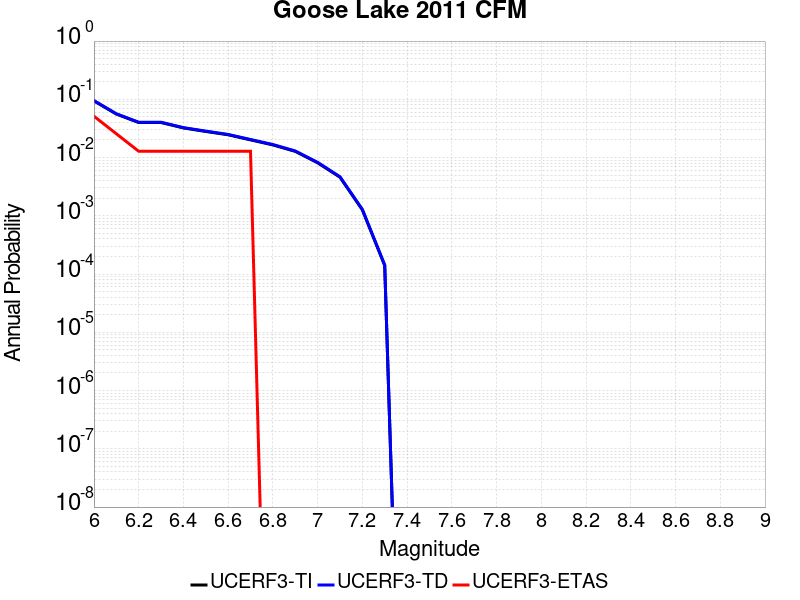

The file beside this chart, header and first rows:
Magnitude, UCERF3-TI Prob, UCERF3-TD Prob, UCERF3-ETAS Prob
6.0, 0.09393, 0.09515, 0.05128
6.1, 0.05587, 0.05653, 0.02564
6.2, 0.03994, 0.04044, 0.01282
6.3, 0.03994, 0.04044, 0.01282
6.4, 0.03225, 0.03267, 0.01282
6.5, 0.02806, 0.02845, 0.01282
6.6, 0.0246, 0.02495, 0.01282
6.7, 0.02012, 0.02043, 0.01282
6.8, 0.01649, 0.01675, 0.0
6.9, 0.01277, 0.01298, 0.0
7.0, 0.008133, 0.008281, 0.0
7.1, 0.004602, 0.004687, 0.0
7.2, 0.001268, 0.001287, 0.0
7.3, 1.4064225E-4, 1.4273774E-4, 0.0
